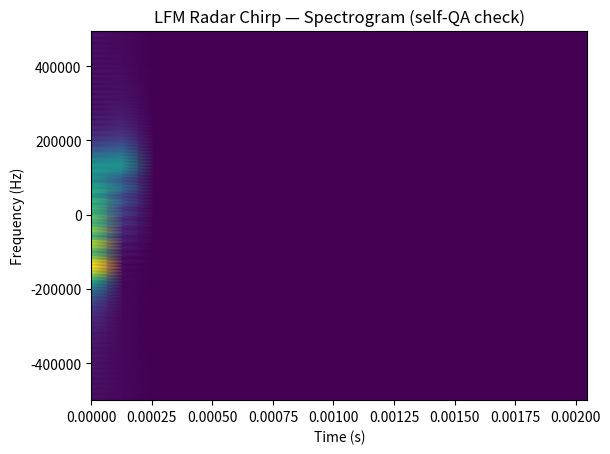

Recreate this plot in Python. (Note: this script raises an exception after producing the figure.)
"""
Synthetic LFM (Linear Frequency Modulation) radar pulse generator.
Owner: Person A (per project timeline).

Produces complex-baseband IQ arrays representing radar chirps embedded
in a pulse train, ready to be windowed/labeled by preprocess.py.
"""
import numpy as np


def generate_lfm_chirp_iq(fs, duration, bandwidth, f_start=None):
    """Generate a single complex-baseband LFM radar pulse (IQ)."""
    n = int(duration * fs)
    t = np.arange(n) / fs
    f_start = f_start if f_start is not None else -bandwidth / 2
    k = bandwidth / duration  # chirp rate (Hz/s)
    phase = 2 * np.pi * (f_start * t + 0.5 * k * t**2)
    return np.exp(1j * phase)


def embed_pulse_train(pulse, pri, fs, total_duration):
    """Embed repeating pulses at a Pulse Repetition Interval (PRI) into a zero-filled buffer."""
    total_samples = int(total_duration * fs)
    pri_samples = int(pri * fs)
    out = np.zeros(total_samples, dtype=complex)
    for start in range(0, total_samples - len(pulse), pri_samples):
        out[start:start + len(pulse)] += pulse
    return out


def random_radar_example(fs=1e6, total_duration=2e-3):
    """Generate one randomized radar example for dataset diversity.

    Randomizing pulse width / bandwidth / PRI / sweep direction prevents the
    model from overfitting to one specific radar signature instead of the
    general LFM concept.
    """
    pulse_width = np.random.uniform(10e-6, 100e-6)
    bandwidth = np.random.uniform(50e3, 1e6)
    pri = np.random.uniform(1e-3, 10e-3)
    f_start = -bandwidth / 2 if np.random.rand() > 0.5 else bandwidth / 2  # sweep direction

    pulse = generate_lfm_chirp_iq(fs, pulse_width, bandwidth, f_start)
    signal = embed_pulse_train(pulse, pri, fs, total_duration)
    return signal


if __name__ == "__main__":
    # Quick sanity check — plot a spectrogram for the self-QA step
    # (see docs/SEDIC2026_Track1_Documentation.md section 5.6)
    import matplotlib.pyplot as plt
    from scipy.signal import stft

    fs = 1e6
    sig = random_radar_example(fs=fs)
    f, t, Zxx = stft(sig, fs=fs, nperseg=256, return_onesided=False)
    plt.pcolormesh(t, np.fft.fftshift(f), np.fft.fftshift(np.abs(Zxx), axes=0), shading="gouraud")
    plt.ylabel("Frequency (Hz)")
    plt.xlabel("Time (s)")
    plt.title("LFM Radar Chirp — Spectrogram (self-QA check)")
    plt.savefig("results/radar_qa_spectrogram.png")
    print("Saved results/radar_qa_spectrogram.png — compare against reference radar spectrograms.")
